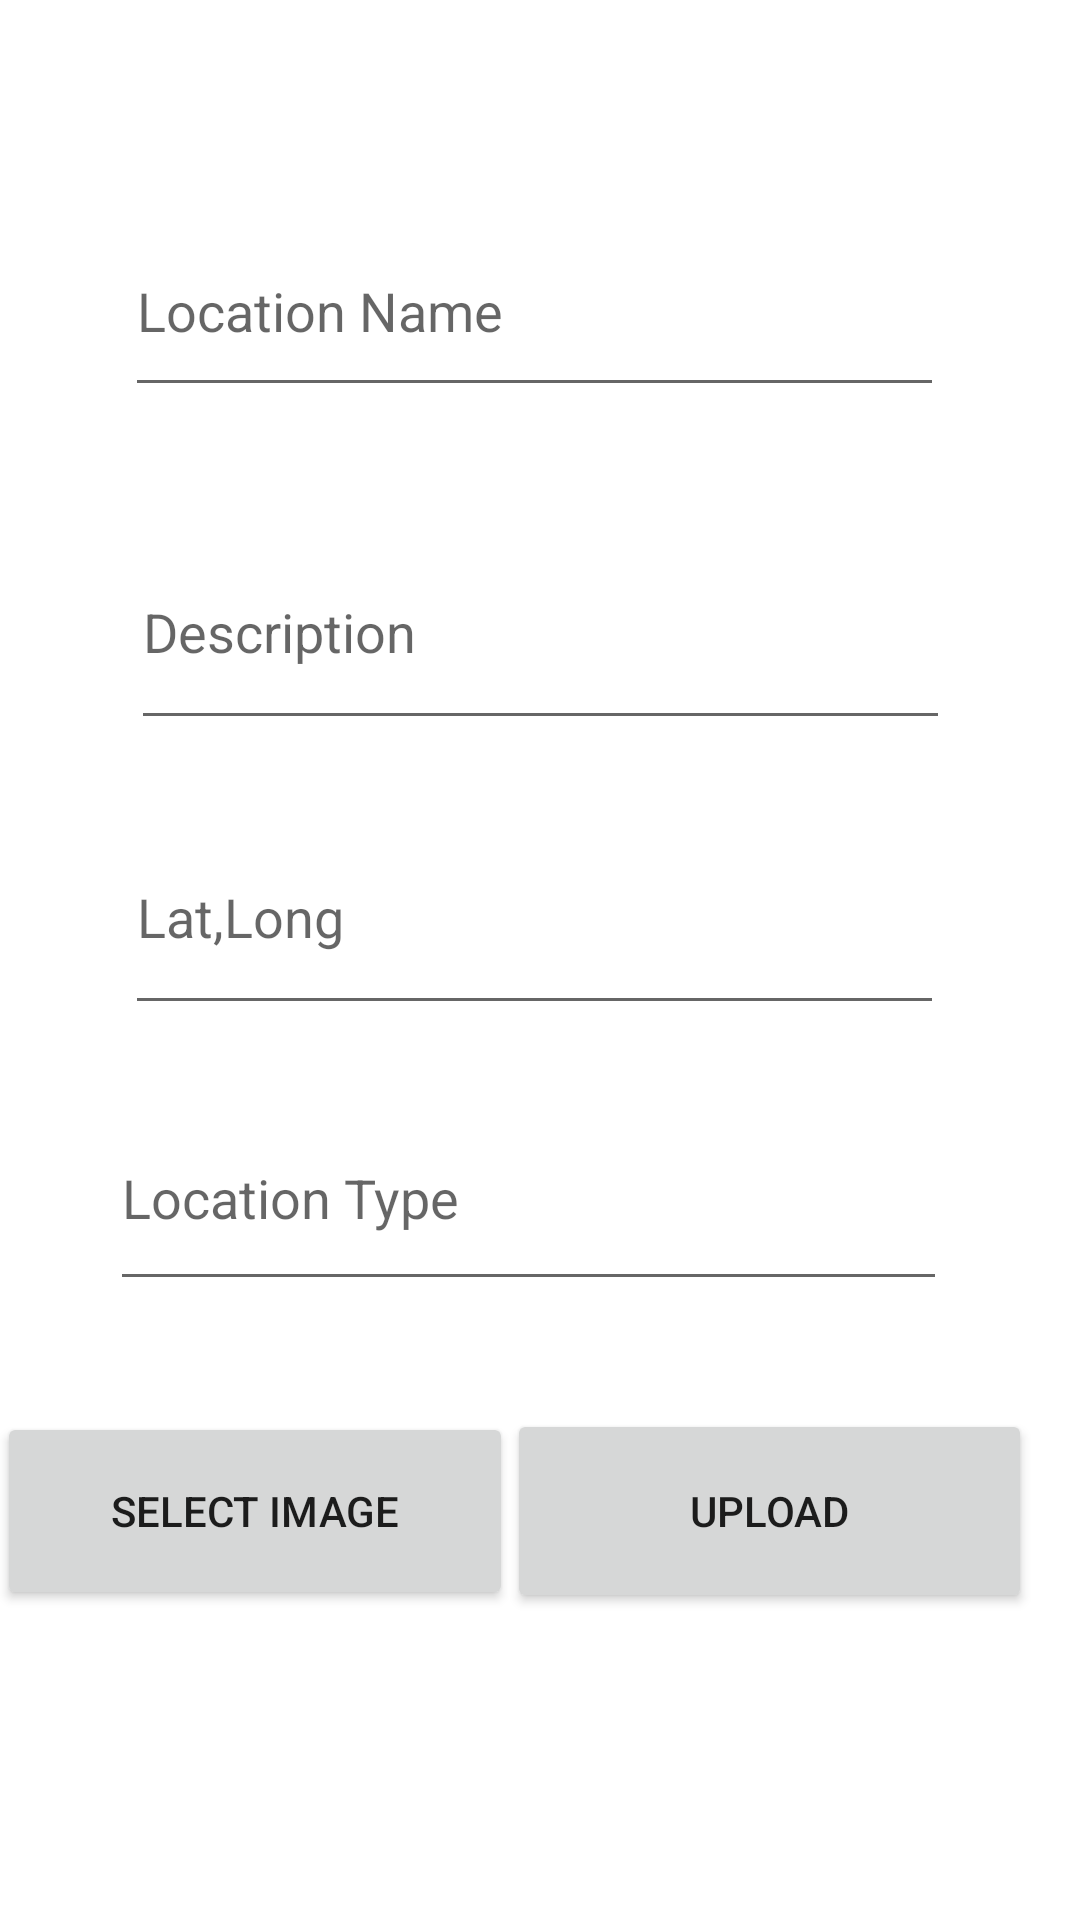

Produce the Android XML layout that renders to this screen, including the resource entries it uses.
<!-- AndroidManifest.xml: application theme Theme.MyTourTravel -->
<!-- res/layout/fragment_home.xml -->
<?xml version="1.0" encoding="utf-8"?>
<ScrollView
    xmlns:android="http://schemas.android.com/apk/res/android"
    xmlns:app="http://schemas.android.com/apk/res-auto"
    xmlns:tools="http://schemas.android.com/tools"
    android:layout_width="match_parent"
    android:layout_height="wrap_content"
    android:layout_marginTop="?attr/actionBarSize">
<androidx.constraintlayout.widget.ConstraintLayout xmlns:android="http://schemas.android.com/apk/res/android"
    xmlns:app="http://schemas.android.com/apk/res-auto"
    xmlns:tools="http://schemas.android.com/tools"
    android:layout_width="match_parent"
    android:layout_height="match_parent"
    tools:context=".ui.home.HomeFragment">

    <TextView
        android:id="@+id/text_home"
        android:layout_width="match_parent"
        android:layout_height="wrap_content"
        android:layout_marginStart="8dp"
        android:layout_marginTop="8dp"
        android:layout_marginEnd="8dp"
        android:textAlignment="center"
        android:textSize="20sp"
        app:layout_constraintBottom_toBottomOf="parent"
        app:layout_constraintEnd_toEndOf="parent"
        app:layout_constraintHorizontal_bias="0.0"
        app:layout_constraintStart_toStartOf="parent"
        app:layout_constraintTop_toTopOf="parent"
        app:layout_constraintVertical_bias="0.011" />

    <EditText
        android:id="@+id/lcname"
        android:layout_width="273dp"
        android:layout_height="67dp"
        android:layout_marginTop="28dp"
        android:ems="10"
        android:hint="Location Name"
        android:inputType="textPersonName"
        app:layout_constraintEnd_toEndOf="parent"
        app:layout_constraintHorizontal_bias="0.478"
        app:layout_constraintStart_toStartOf="parent"
        app:layout_constraintTop_toBottomOf="@+id/text_home" />

    <EditText
        android:id="@+id/ldesc"
        android:layout_width="273dp"
        android:layout_height="75dp"
        android:layout_marginTop="36dp"
        android:ems="10"
        android:hint="Description"
        android:inputType="textPersonName"
        app:layout_constraintEnd_toEndOf="parent"
        app:layout_constraintStart_toStartOf="parent"
        app:layout_constraintTop_toBottomOf="@+id/lcname" />

    <EditText
        android:id="@+id/latlon"
        android:layout_width="273dp"
        android:layout_height="75dp"
        android:layout_marginTop="20dp"
        android:ems="10"
        android:hint="Lat,Long"
        android:inputType="textPersonName"
        app:layout_constraintEnd_toEndOf="parent"
        app:layout_constraintHorizontal_bias="0.478"
        app:layout_constraintStart_toStartOf="parent"
        app:layout_constraintTop_toBottomOf="@+id/ldesc" />

    <Button
        android:id="@+id/sbmtbtns"
        android:layout_width="175dp"
        android:layout_height="68dp"
        android:layout_marginEnd="16dp"
        android:text="Upload"
        app:layout_constraintBottom_toBottomOf="parent"
        app:layout_constraintEnd_toEndOf="parent"
        app:layout_constraintTop_toBottomOf="@+id/imageView2"
        app:layout_constraintVertical_bias="0.483" />

    <Button
        android:id="@+id/imgbtns"
        android:layout_width="172dp"
        android:layout_height="66dp"
        android:text="Select Image"
        app:layout_constraintBottom_toBottomOf="parent"
        app:layout_constraintEnd_toStartOf="@+id/sbmtbtns"
        app:layout_constraintStart_toStartOf="parent"
        app:layout_constraintTop_toBottomOf="@+id/imageView2" />

    <EditText
        android:id="@+id/imgpath"
        android:layout_width="279dp"
        android:layout_height="72dp"
        android:layout_marginTop="20dp"
        android:ems="10"
        android:hint="Location Type"
        android:inputType="textPersonName"
        app:layout_constraintBottom_toBottomOf="parent"
        app:layout_constraintEnd_toEndOf="parent"
        app:layout_constraintHorizontal_bias="0.454"
        app:layout_constraintStart_toStartOf="parent"
        app:layout_constraintTop_toBottomOf="@+id/latlon"
        app:layout_constraintVertical_bias="0.0" />

    <ImageView
        android:id="@+id/imageView2"
        android:layout_width="wrap_content"
        android:layout_height="wrap_content"
        android:layout_marginTop="36dp"
        app:layout_constraintEnd_toEndOf="parent"
        app:layout_constraintHorizontal_bias="0.498"
        app:layout_constraintStart_toStartOf="parent"
        app:layout_constraintTop_toBottomOf="@+id/imgpath"
        tools:src="@tools:sample/avatars" />
    <ProgressBar
        android:id="@+id/progressBar_cyclic"
        style="?android:attr/progressBarStyleLarge"
        android:layout_width="114dp"
        android:layout_height="122dp"
        android:layout_weight="1"
        android:minWidth="80dp"
        android:minHeight="80dp"
        android:visibility="gone"
        app:layout_constraintBottom_toBottomOf="parent"
        app:layout_constraintEnd_toEndOf="parent"
        app:layout_constraintStart_toStartOf="parent"
        app:layout_constraintTop_toTopOf="parent" />
</androidx.constraintlayout.widget.ConstraintLayout>

</ScrollView>
<!-- resources referenced by this layout -->
<resources>
  <style name="Theme.MyTourTravel" parent="Theme.MaterialComponents.DayNight.NoActionBar">
          
          <item name="colorPrimary">@color/purple_500</item>
          <item name="colorPrimaryVariant">@color/purple_700</item>
          <item name="colorOnPrimary">@color/white</item>
          
          <item name="colorSecondary">@color/teal_200</item>
          <item name="colorSecondaryVariant">@color/teal_700</item>
          <item name="colorOnSecondary">@color/black</item>
          <item name="colorPrimaryDark">#512DA8</item>
  
          
          <item name="android:statusBarColor" tools:targetApi="l">?attr/colorPrimaryVariant</item>
          
      </style>
  <color name="purple_500">#ff9900</color>
  <color name="purple_700">#FF3700B3</color>
  <color name="white">#FFFFFFFF</color>
  <color name="teal_200">#FF03DAC5</color>
  <color name="teal_700">#FF018786</color>
  <color name="black">#FF000000</color>
</resources>
